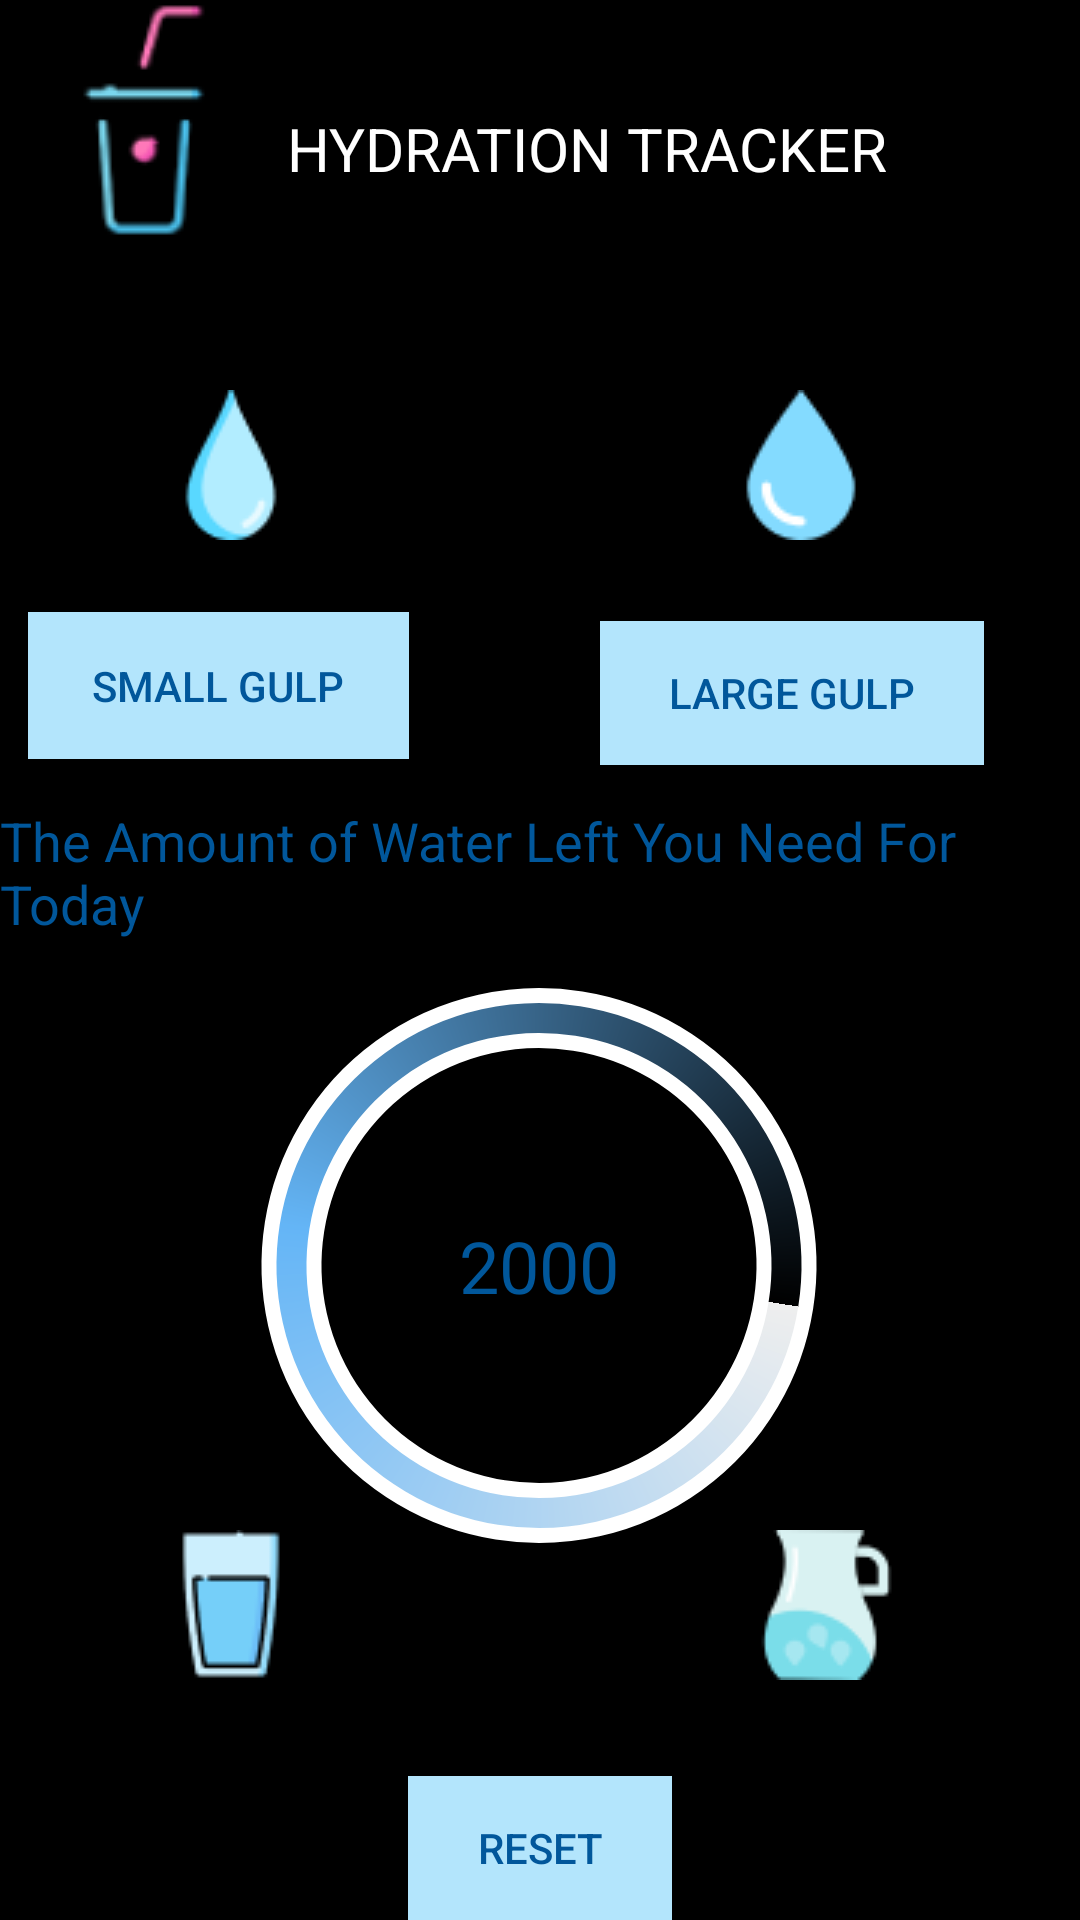

Layout XML and referenced resources for this Android screen:
<!-- AndroidManifest.xml: application theme Theme.SnapHealth -->
<!-- res/layout/fragment_hydration.xml -->
<?xml version="1.0" encoding="utf-8"?>
<androidx.constraintlayout.widget.ConstraintLayout xmlns:android="http://schemas.android.com/apk/res/android"
    xmlns:app="http://schemas.android.com/apk/res-auto"
    xmlns:tools="http://schemas.android.com/tools"
    android:layout_width="match_parent"
    android:layout_height="match_parent"
    android:background="#ff000000"
    tools:context=".Hydration">

    <TextView
        android:id="@+id/HowMuch_textView"
        android:layout_width="wrap_content"
        android:layout_height="wrap_content"
        android:layout_marginTop="268dp"
        android:text="The Amount of Water Left You Need For Today"
        android:textColor="#01579B"
        android:textSize="18sp"
        app:layout_constraintEnd_toEndOf="parent"
        app:layout_constraintHorizontal_bias="0.578"
        app:layout_constraintStart_toStartOf="parent"
        app:layout_constraintTop_toTopOf="parent" />

    <ProgressBar
        android:id="@+id/progressBar"
        style="?android:attr/progressBarStyleHorizontal"
        android:layout_width="230dp"
        android:layout_height="217dp"
        android:indeterminate="false"
        android:max="2000"
        android:progress="50"
        android:progressDrawable="@drawable/circular_progress"
        app:layout_constraintBottom_toTopOf="@+id/clear_text"
        app:layout_constraintEnd_toEndOf="parent"
        app:layout_constraintHorizontal_bias="0.497"
        app:layout_constraintStart_toStartOf="parent"
        app:layout_constraintTop_toBottomOf="@+id/HowMuch_textView"
        app:layout_constraintVertical_bias="0.0" />

    <TextView
        android:id="@+id/WaterCount_textView"
        android:layout_width="wrap_content"
        android:layout_height="wrap_content"
        android:text="2000"
        android:textColor="#01579B"
        android:textSize="24sp"
        app:layout_constraintBottom_toBottomOf="@+id/progressBar"
        app:layout_constraintEnd_toEndOf="@+id/progressBar"
        app:layout_constraintStart_toStartOf="@+id/progressBar"
        app:layout_constraintTop_toBottomOf="@+id/HowMuch_textView" />

    <Button
        android:id="@+id/clear_text"
        android:layout_width="wrap_content"
        android:layout_height="wrap_content"
        android:background="#B3E5FC"
        android:text="@string/reset"
        android:textColor="#01579B"
        app:layout_constraintBottom_toBottomOf="parent"
        app:layout_constraintEnd_toEndOf="parent"
        app:layout_constraintStart_toStartOf="parent"
        app:layout_constraintVertical_bias="0.9" />

    <TextView
        android:id="@+id/date_textView"
        android:layout_width="wrap_content"
        android:layout_height="wrap_content"
        android:textColor="@color/black"
        android:textSize="20sp"
        app:layout_constraintBottom_toTopOf="@+id/HowMuch_textView"
        app:layout_constraintEnd_toEndOf="parent"
        app:layout_constraintStart_toStartOf="parent"
        app:layout_constraintTop_toTopOf="parent"
        app:layout_constraintVertical_bias="0.05" />

    <Button
        android:id="@+id/small_button"
        android:layout_width="127dp"
        android:layout_height="49dp"
        android:layout_marginTop="124dp"
        android:background="#B3E5FC"
        android:text="@string/small_gulp"
        android:textColor="#01579B"
        app:layout_constraintEnd_toStartOf="@+id/large_button"
        app:layout_constraintHorizontal_bias="0.129"
        app:layout_constraintStart_toStartOf="parent"
        app:layout_constraintTop_toBottomOf="@+id/imageView7"
        app:layout_constraintWidth_percent="0.4" />

    <Button
        android:id="@+id/large_button"
        android:layout_width="128dp"
        android:layout_height="48dp"
        android:layout_marginTop="144dp"
        android:layout_marginEnd="32dp"
        android:background="#B3E5FC"
        android:text="@string/large_gulp"
        android:textColor="#01579B"
        app:layout_constraintEnd_toEndOf="parent"
        app:layout_constraintTop_toBottomOf="@+id/textView"
        app:layout_constraintWidth_percent="0.4" />

    <Button
        android:id="@+id/five_button"
        android:layout_width="136dp"
        android:layout_height="47dp"
        android:background="#B3E5FC"
        android:text="@string/five_mouthfuls"
        android:textColor="#01579B"
        app:layout_constraintBottom_toTopOf="@+id/imageView5"
        app:layout_constraintEnd_toStartOf="@+id/mug_button"
        app:layout_constraintHorizontal_bias="0.148"
        app:layout_constraintStart_toStartOf="parent"
        app:layout_constraintTop_toBottomOf="@+id/progressBar"
        app:layout_constraintVertical_bias="0.593"
        app:layout_constraintWidth_percent="0.4" />

    <Button
        android:id="@+id/mug_button"
        android:layout_width="123dp"
        android:layout_height="46dp"
        android:layout_marginEnd="24dp"
        android:background="#B3E5FC"
        android:text="@string/a_mug"
        android:textColor="#01579B"
        app:layout_constraintBottom_toTopOf="@+id/imageView6"
        app:layout_constraintEnd_toEndOf="parent"
        app:layout_constraintTop_toBottomOf="@+id/progressBar"
        app:layout_constraintVertical_bias="0.606"
        app:layout_constraintWidth_percent="0.4" />

    <ImageView
        android:id="@+id/imageView3"
        android:layout_width="wrap_content"
        android:layout_height="wrap_content"
        android:layout_marginStart="52dp"
        android:src="@drawable/smalldrop"
        app:layout_constraintBottom_toTopOf="@+id/small_button"
        app:layout_constraintStart_toStartOf="parent"
        app:layout_constraintTop_toBottomOf="@+id/imageView7"
        app:layout_constraintVertical_bias="0.675" />

    <ImageView
        android:id="@+id/imageView4"
        android:layout_width="wrap_content"
        android:layout_height="wrap_content"
        android:layout_marginEnd="68dp"
        android:src="@drawable/largedrop"
        app:layout_constraintBottom_toTopOf="@+id/large_button"
        app:layout_constraintEnd_toEndOf="parent"
        app:layout_constraintTop_toBottomOf="@+id/textView"
        app:layout_constraintVertical_bias="0.714" />

    <ImageView
        android:id="@+id/imageView5"
        android:layout_width="wrap_content"
        android:layout_height="wrap_content"
        android:layout_marginStart="52dp"
        android:layout_marginBottom="80dp"
        android:src="@drawable/five"
        app:layout_constraintBottom_toBottomOf="parent"
        app:layout_constraintStart_toStartOf="parent" />

    <ImageView
        android:id="@+id/imageView6"
        android:layout_width="wrap_content"
        android:layout_height="wrap_content"
        android:layout_marginEnd="60dp"
        android:layout_marginBottom="80dp"
        android:src="@drawable/mug"
        app:layout_constraintBottom_toBottomOf="parent"
        app:layout_constraintEnd_toEndOf="parent" />

    <ImageView
        android:id="@+id/imageView7"
        android:layout_width="wrap_content"
        android:layout_height="wrap_content"
        android:src="@drawable/drink_icon"
        app:layout_constraintEnd_toStartOf="@+id/textView"
        app:layout_constraintStart_toStartOf="parent"
        app:layout_constraintTop_toTopOf="parent" />

    <TextView
        android:id="@+id/textView"
        android:layout_width="wrap_content"
        android:layout_height="wrap_content"
        android:layout_marginTop="36dp"
        android:layout_marginEnd="64dp"
        android:text="HYDRATION TRACKER"
        android:textSize="20dp"
        android:textColor="@color/white"
        app:layout_constraintEnd_toEndOf="parent"
        app:layout_constraintTop_toTopOf="parent" />

    
    
    
    
    
    
    
    
    
    
    
    

</androidx.constraintlayout.widget.ConstraintLayout>
<!-- resources referenced by this layout -->
<resources>
  <color name="black">#FF000000</color>
  <color name="white">#FFFFFFFF</color>
  <!-- drawable circular_progress (drawable) -->
  <?xml version="1.0" encoding="utf-8"?>
  <rotate xmlns:android="http://schemas.android.com/apk/res/android"
      android:fromDegrees="0"
      android:pivotX="50%"
      android:pivotY="50%"
      android:toDegrees="360">
  
      <shape
          android:innerRadiusRatio="3"
          android:shape="ring"
          android:thicknessRatio="15.0"
          android:useLevel="false">
  
          
          <stroke
              android:width="5dp"
              android:color="#FFFFFF" /> 
  
          <gradient
              android:centerColor="#64B5F6"
              android:endColor="#ff000000"
              android:startColor="#ffeeeeee"
              android:type="sweep" />
      </shape>
  </rotate>
  <!-- drawable drink_icon: png bitmap (drawable, 3971 bytes) -->
  <!-- drawable five: png bitmap (drawable, 1911 bytes) -->
  <!-- drawable largedrop: png bitmap (drawable, 1224 bytes) -->
  <!-- drawable mug: png bitmap (drawable, 1789 bytes) -->
  <!-- drawable smalldrop: png bitmap (drawable, 1392 bytes) -->
  <string name="a_mug">A MUG</string>
  <string name="five_mouthfuls">Five Mouthfuls</string>
  <string name="large_gulp">LARGE GULP</string>
  <string name="reset">Reset</string>
  <string name="small_gulp">SMALL GULP</string>
  <style name="Theme.SnapHealth" parent="android:Theme.Material.Light.NoActionBar" />
</resources>
